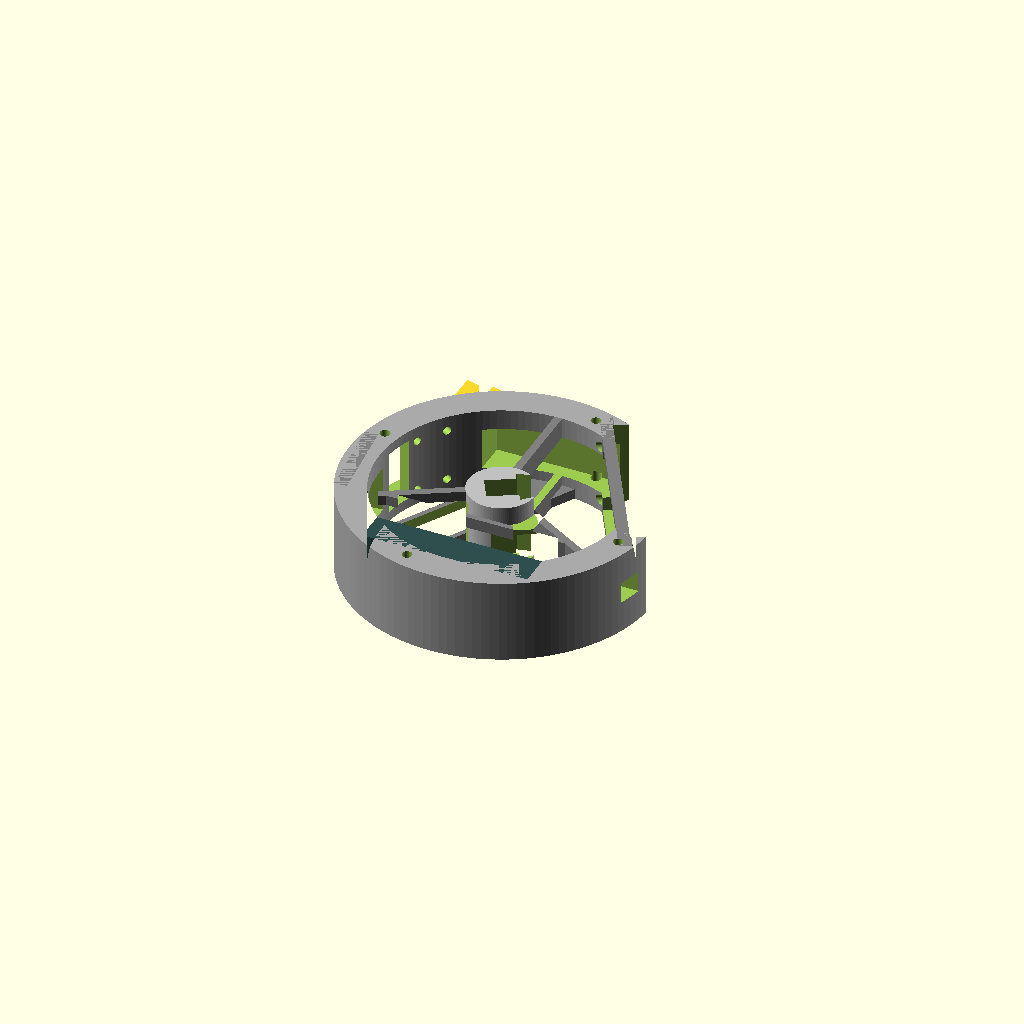
Cell 1: rendered with the file's own defaults.
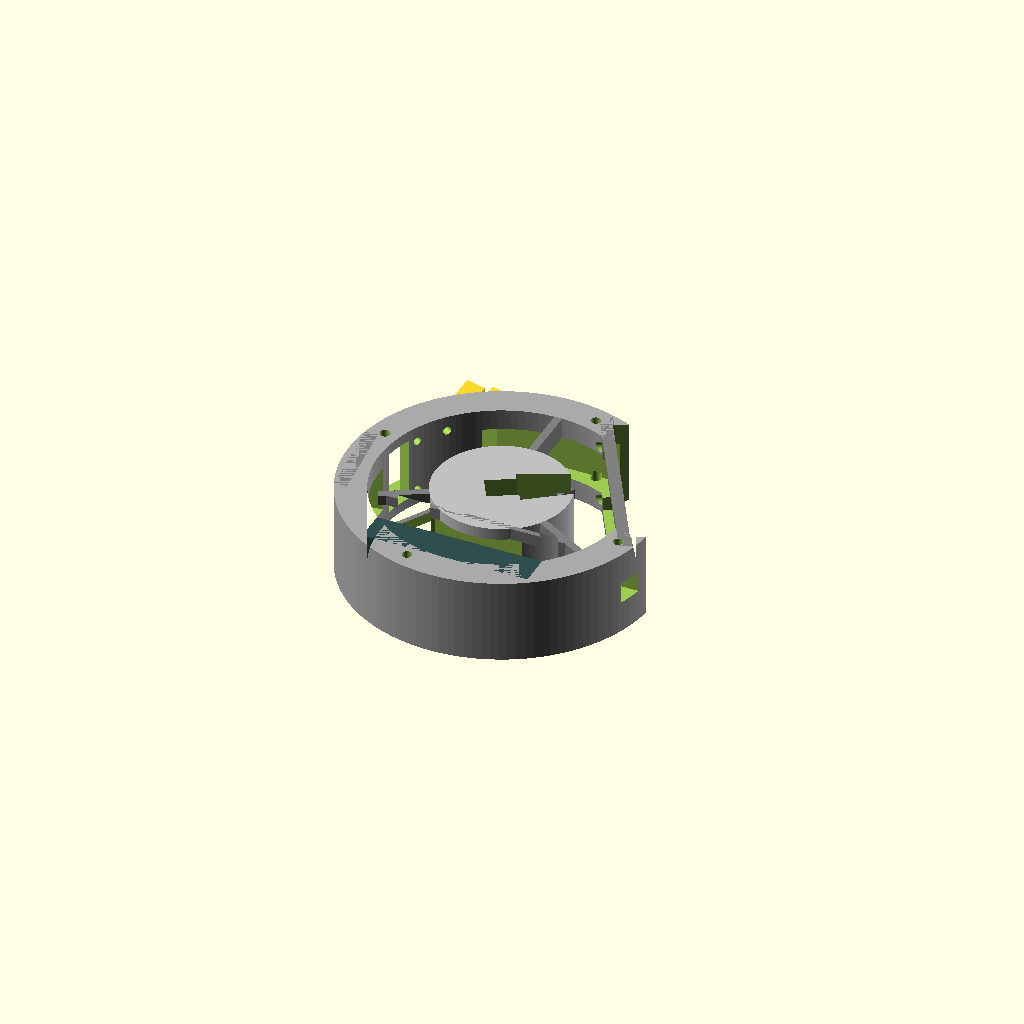
Cell 2: the same model with hub_outer_diameter = 52.
One fixed orthographic camera (rotation 55°, 0°, 25°; colour scheme Cornfield) for every cell.
OpenSCAD source file cad/stator_ring.scad:
// ==========================================
// GLOBAL PARAMETERS
// ==========================================
hub_outer_diameter    = 26;  // Outer diameter of the central hub
hub_rotation          = 30;  // Rotation of the inner hub and its features (degrees)
hub_depth             = 33;   

// Shroud (Outer Cylinder) Variables
shroud_width          = 33;  // Width of the outer cylinder (Z-axis)
shroud_outer_diameter = 120;
shroud_thickness      = 12;  // Thickness of the outer wall
shroud_inner_diameter = shroud_outer_diameter - (shroud_thickness * 2); 
webbing_depth         = shroud_width; 

strut_thickness       = 3;   // Width of the 3 radial connecting struts

// ==========================================
// SEGMENT SPECIFIC VARIABLES
// ==========================================

// --- TOP LEFT: CAMERA & PICO ---
// Camera Window (SUBTRACTIVE)
camera_window_length    = 25; 
camera_window_thickness = 12; 
camera_window_offset    = 65; 
camera_window_width     = 27; 

// Camera Cable Hole
camera_cable_length     = 12;   
camera_cable_thickness  = 10;   
camera_cable_offset     = 62;   
camera_cable_width      = 25; 
camera_cable_x_offset   = 0;    
camera_cable_y_offset   = -15;  
camera_cable_z_offset   = 0;    

// Pi Pico Components Bay (FLIPPED TO A HORIZONTAL SHELF)
pico_shelf_width     = 90;    // Width of the shelf (tangential span)
pico_shelf_thickness = 4;     // Z-axis thickness
pico_shelf_offset    = 18;    // Radial distance from center to inner edge
pico_shelf_depth     = 20;    // Radial depth
pico_shelf_z_offset  = -14.5; // Vertical placement along the Z-axis

// --- TOP RIGHT: SCREEN & PI ZERO ---
// Screen Components Bay Brace
screen_brace_length    = 80;
screen_brace_thickness = 5;
screen_brace_offset    = 43.5;

// Screen Bay Window (SUBTRACTIVE)
screen_window_length    = 70;
screen_window_thickness = 27;
screen_window_offset    = 70;
screen_window_width     = 34;   

// Pi Zero Access Hole (SUBTRACTIVE)
pi_access_length    = 52;
pi_access_width     = 28; 
pi_access_thickness = 10; 
pi_access_offset    = screen_brace_offset + 2;

// --- TOP & BOTTOM: CABLE ROUTING ---
// Pi Zero Top Cable Routing Hole (SUBTRACTIVE)
top_routing_length    = 53;   
top_routing_thickness = 37;    
top_routing_offset    = -16;   // Negative pushes it through center to the Top
top_routing_width     = 16.8; 
top_routing_x_offset  = 00;    
top_routing_y_offset  = 0;    
top_routing_z_offset  = 0;    

// Pi Zero Bottom Cable Routing Hole (SUBTRACTIVE)
bottom_routing_length    = 20;   
bottom_routing_thickness = 25;    // Shortened to avoid the lead pellet compartment
bottom_routing_offset    = 45;    // Ends safely at R=42 (Pellet box starts at 48)
bottom_routing_width     = 16.8; 
bottom_routing_x_offset  = 42;    
bottom_routing_y_offset  = 20;    
bottom_routing_z_offset  = 0;  

// Power Switch Hole (SUBTRACTIVE)
power_switch_length    = 10;   
power_switch_thickness = 9.1;    
power_switch_offset    = 50;    // +5mm offset applied here (45 + 5)
power_switch_width     = 8.4; 
power_switch_x_offset  = 55;    
power_switch_y_offset  = 30;    
power_switch_z_offset  = 0; 

// --- BOTTOM: COMPONENTS & BATTERY ---
// Bottom Components Bay Brace
bottom_brace_length    = 75;
bottom_brace_thickness = 2;
bottom_brace_offset    = 22;

// Battery Bottom Brace Cutout
battery_cutout_length    = 65;  
battery_cutout_height    = 24;  
battery_cutout_thickness = 10;  // Increased thickness to ensure a clean boolean punch 
battery_cutout_x_offset  = 3.5;   
battery_cutout_y_offset  = 0;   
battery_cutout_z_offset  = 0;   

// Battery Cable Routing Cavities
battery_cavity_radius = 0;      
battery_cavity_depth  = 10;     
battery_cavity_angles = [210, 330]; 

// Battery Strut Cable Hole (Bottom Left)
strut_hole_length   = 43;  
strut_hole_width    = 16;  
strut_hole_height   = 25;  
strut_hole_dist     = 26;  
strut_hole_angle    = 210; 
strut_hole_x_offset = 8;   
strut_hole_y_offset = 0;   
strut_hole_z_offset = 0;   

// --- BOTTOM LEFT: BNO055 SENSOR ---
bno055_rotation        = 186;   // Single variable to move all BNO055 objects

// BNO055 Components Bay Brace
bno055_brace_length    = 34;    
bno055_brace_thickness = 5;
bno055_brace_offset    = 57.5;  // Positioned directly in the middle of the strut (r=13 to r=48)

// BNO055 Bay Window (SUBTRACTIVE)
bno055_window_length    = 30;   // Cutout to leave the back exposed
bno055_window_thickness = 7;   
bno055_window_offset    = 60.5;
bno055_window_width     = 25;   // Z-height of the exposed window

// BNO055 Access Hole (Cross Shape +)
// Horizontal slot (wider than mount Y spacing of 20.32mm, shorter than Z spacing of 15.24mm)
bno055_cross_h_length    = 28;   
bno055_cross_h_width     = 0;    
// Vertical slot (narrower than mount Y spacing of 20.32mm, taller than Z spacing of 15.24mm)
bno055_cross_v_length    = 15.5;    
bno055_cross_v_width     = 18;   
bno055_cross_thickness   = 15;   // Deep enough to punch completely through the wall
bno055_cross_offset      = 57.5; // Same base offset as the brace

// BNO055 Mounts
bno055_mount_spacing_y = 20.32; // Tangential metric spacing for Adafruit board (longer side)
bno055_mount_spacing_z = 15.24; // Z-axis metric spacing (shorter side)
bno055_mount_hole_dia  = 3.2;   // Matches the camera mount hole size
bno055_mount_depth     = 12;
bno055_mount_dist      = 55;  // Middle of the strut
bno055_mount_z_offset  = 0;


// --- BOTTOM: LEAD BALL COMPARTMENT ---
ball_wall_height_front = 12.5;  
ball_wall_height_back  = 12.5;  
ball_wall_thickness    = 20;     
ball_wall_width        = 65;    
ball_wall_z_spacing    = 33;    

// Lead Ball Compartment Pocket (SHROUD CARVE)
ball_pocket_depth    = 15;  
ball_pocket_width    = 60;  
ball_pocket_height   = 22;  
ball_pocket_x_offset = -15; 
ball_pocket_y_offset = 0;   
ball_pocket_z_offset = 0;   

// ==========================================
// MOTOR & LAZY SUSAN PARAMETERS
// ==========================================
motor_width          = 11.8;
motor_height         = 10;  
motor_depth          = 30;   
motor_z_offset       = 16;   
dovetail_cap_expand  = 0.4; 

// Motor Enclosure Clearance Parameters
cap_cutout_depth  = 1.2;  
cap_cutout_length = 8.0;  
cap_cutout_width  = 18.0; 
cap_cutout_offset = 0;    

hub_cutout_depth  = 1.2;  
hub_cutout_length = 18.0; 
hub_cutout_width  = 16.0; 
hub_cutout_offset = 0;    

// Motor Cable Routing Hole
motor_cable_hole_width    = 20; // thickness
motor_cable_hole_length   = 9;  
motor_cable_hole_height   = 18; 
motor_cable_hole_rotation = 0;  
motor_cable_hole_x_offset = 5;  
motor_cable_hole_y_offset = -9.4; 
motor_cable_hole_z_offset = 0;  

// Lazy Susan Mounts
lazy_susan_hole_spacing  = 75.8; 
lazy_susan_hole_diameter = 4;  
lazy_susan_hole_depth    = 10;   
lazy_susan_rotation      = -14;  

// ==========================================
// MOUNTING HOLES PARAMETERS
// ==========================================
// Camera Mounts (Top Left)
camera_mount_spacing_x = 12.5;
camera_mount_spacing_y = 21;
camera_mount_hole_dia  = 3.2;  
camera_mount_depth     = 11;
camera_mount_rot       = 150;  
camera_mount_dist      = 52;   
camera_mount_x_offset  = 0;    
camera_mount_y_offset  = -3;   
camera_mount_z_offset  = 0;    

// Screen Mounts (Top Right)
screen_mount_spacing_x = 58;
screen_mount_spacing_y = 23;
screen_mount_hole_dia  = 4.2;  
screen_mount_depth     = 15;
screen_mount_rot       = 30;   
screen_mount_dist      = screen_brace_offset;
screen_mount_z_offset  = 0;

// Pi Pico Mounts (Top Left Shelf)
pico_mount_spacing_x = 11.4; 
pico_mount_spacing_y = 47;   
pico_mount_hole_dia  = 3;    
pico_mount_depth     = 10;   
pico_cutout_width    = 16;   
pico_cutout_length   = 40;   
pico_mount_rot       = 150;  
pico_mount_dist      = pico_shelf_offset + (pico_shelf_depth / 2); 
pico_mount_z_offset  = pico_shelf_z_offset; 

// Regulator Mounts (Radial Strut)
regulator_mount_spacing  = 20.5; 
regulator_mount_hole_dia = 3;    
regulator_mount_depth    = 5;    
regulator_mount_angle    = 330;  
regulator_mount_dist     = 26;   
regulator_mount_z_offset = 0;    

$fn = 120;

// ==========================================
// MODULE DEFINITIONS
// ==========================================
module BraceSegment(rot, length, thickness, distance_from_center) {
    rotate([0, 0, rot])
    translate([distance_from_center - thickness, -length/2])
    square([thickness, length]);
}

module ShelfSegment(rot, width, depth, thickness, distance_from_center, z_offset) {
    rotate([0, 0, rot])
    translate([distance_from_center + (depth / 2), 0, z_offset])
    cube([depth, width, thickness], center = true);
}

module MotorDovetailTrench() {
    linear_extrude(height = motor_depth, center = true) {
        polygon(points=[
            [-motor_width/2, -motor_height/2],
            [motor_width/2, -motor_height/2],
            [motor_width/2, -8.2], 
            [hub_outer_diameter/2 + 1, -motor_width/2], 
            [hub_outer_diameter/2 + 1, motor_width/2],
            [motor_width/2, 8.2],
            [motor_width/2, motor_height/2],
            [-motor_width/2, motor_height/2]
        ]);
    }
}

module DovetailCap() {
    cap_tol = 0.15; 
    exp = dovetail_cap_expand / 2; 
    cap_length = (hub_depth / 2) - (motor_z_offset - (motor_depth / 2));
    
    difference() {
        intersection() {
            linear_extrude(height = cap_length) {
                polygon([
                    [0, -8.2 + cap_tol - exp],
                    [7.8, -6.2 + cap_tol - exp],
                    [7.8, 6.2 - cap_tol + exp],
                    [0, 8.2 - cap_tol + exp]
                ]);
            }
            translate([-motor_width/2, 0, -1]) 
                cylinder(d = hub_outer_diameter, h = cap_length + 2);
        }
        
        translate([(cap_cutout_depth/2) - 0.1 + cap_cutout_offset, 0, (cap_cutout_length/2) - 0.1])
            cube([cap_cutout_depth + 0.2, cap_cutout_width, cap_cutout_length + 0.2], center = true);
    }
}

module MountingHolesRect(spacing_length, spacing_height, hole_dia, hole_depth) {
    for (y = [-spacing_length/2, spacing_length/2]) {
        for (z = [-spacing_height/2, spacing_height/2]) {
            translate([0, y, z])
            rotate([0, 90, 0]) 
            cylinder(d = hole_dia, h = hole_depth, center = true);
        }
    }
}

module MountingHolesZ(spacing_x, spacing_y, hole_dia, hole_depth) {
    for (x = [-spacing_x/2, spacing_x/2]) {
        for (y = [-spacing_y/2, spacing_y/2]) {
            translate([x, y, 0])
            cylinder(d = hole_dia, h = hole_depth, center = true);
        }
    }
}

module MountingHolesDiagonalY(diagonal_dist, hole_dia, hole_depth) {
    offset_val = (diagonal_dist / 2) * cos(45);
    
    translate([offset_val, 0, offset_val])
    rotate([90, 0, 0])
    cylinder(d = hole_dia, h = hole_depth, center = true);

    translate([-offset_val, 0, -offset_val])
    rotate([90, 0, 0])
    cylinder(d = hole_dia, h = hole_depth, center = true);
}

// ==========================================
// MAIN GEOMETRY (STATOR)
// ==========================================
difference() {
    union() {
        // 1. Central Hub
        color("silver")
        rotate([0, 0, hub_rotation])
        linear_extrude(height = hub_depth, center = true) {
            circle(d = hub_outer_diameter);
        }

        // 2a. Outer Shroud (Cylinder)
        color("darkgray")
        linear_extrude(height = shroud_width, center = true) {
            difference() {
                circle(d = shroud_outer_diameter);
                circle(d = shroud_inner_diameter);
            }
        }

        // 2b. Structural Webbing (Internal Struts and Vertical Braces)
        color("gray")
        linear_extrude(height = webbing_depth, center = true) {
            union() {
                // Radial Struts
                eps = 0.1; 
                for (i = [0 : 2]) {
                    rotate([0, 0, 90 + (i * 120)])
                    translate([(hub_outer_diameter/2) - eps, -(strut_thickness / 2)]) 
                    square([(shroud_inner_diameter/2) - (hub_outer_diameter/2) + (2 * eps), strut_thickness]);
                }
                
                // Components Bay: Top Right
                BraceSegment(30, screen_brace_length, screen_brace_thickness, screen_brace_offset);
                
                // Components Bay: Bottom
                BraceSegment(270, bottom_brace_length, bottom_brace_thickness, bottom_brace_offset);
                
                // Components Bay: Bottom Left (BNO055 Brace)
                BraceSegment(bno055_rotation, bno055_brace_length, bno055_brace_thickness, bno055_brace_offset);
            }
        }
        
        // 2c. Flipped Components Bay: Top Left (Horizontal Shelf)
        color("gray")
        ShelfSegment(150, pico_shelf_width, pico_shelf_depth, pico_shelf_thickness, pico_shelf_offset, pico_shelf_z_offset);
        
        // 2d. Lead Ball Compartment Walls (Bottom)
        color("darkslategray") {
            z_pos_front = ((ball_wall_z_spacing / 2) - (ball_wall_thickness / 2));
            rotate([0, 0, 270]) 
            translate([(shroud_inner_diameter/2) - (ball_wall_height_front/2), 0, z_pos_front])
                cube([ball_wall_height_front, ball_wall_width, ball_wall_thickness], center = true);

            z_pos_back = -((ball_wall_z_spacing / 2) - (ball_wall_thickness / 2));
            rotate([0, 0, 270]) 
            translate([(shroud_inner_diameter/2) - (ball_wall_height_back/2), 0, z_pos_back])
                cube([ball_wall_height_back, ball_wall_width, ball_wall_thickness], center = true);
        }
    }

    // --- HUB SUBTRACTIONS ---
    rotate([0, 0, hub_rotation]) {
        translate([0, 0,  motor_z_offset]) MotorDovetailTrench();
        translate([0, 0, -motor_z_offset]) MotorDovetailTrench();

        translate([motor_cable_hole_x_offset, motor_cable_hole_y_offset, motor_cable_hole_z_offset])
            rotate([0, 0, motor_cable_hole_rotation])
            cube([motor_cable_hole_width, motor_cable_hole_length, motor_cable_hole_height], center = true);
            
        translate([-motor_width/2 - (hub_cutout_depth/2) + hub_cutout_offset, 0, 0])
            cube([hub_cutout_depth + 0.1, hub_cutout_width, hub_cutout_length], center = true);
    }

    // --- LAZY SUSAN HOLES ---
    eps = 0.1; 
    lazy_susan_radius = lazy_susan_hole_spacing / sqrt(2);
    rotate([0, 0, lazy_susan_rotation]) {
        for (pos = [ [0, lazy_susan_radius], [0, -lazy_susan_radius], [lazy_susan_radius, 0], [-lazy_susan_radius, 0] ]) {
            translate([pos[0], pos[1], (shroud_width / 2) - lazy_susan_hole_depth + eps])
            cylinder(h = lazy_susan_hole_depth + eps, d = lazy_susan_hole_diameter);

            translate([pos[0], pos[1], -(shroud_width / 2) - eps])
            cylinder(h = lazy_susan_hole_depth + eps, d = lazy_susan_hole_diameter);
        }
    }

    // --- TOP RIGHT SUBTRACTIONS ---
    // Screen Bay
    linear_extrude(height = screen_window_width, center = true) {
        BraceSegment(30, screen_window_length, screen_window_thickness, screen_window_offset);
    }
    // Pi Zero Access Hole
    linear_extrude(height = pi_access_width, center = true) {
        BraceSegment(30, pi_access_length, pi_access_thickness, pi_access_offset);
    }
    // Screen Mounting Holes
    rotate([0, 0, screen_mount_rot]) {
        translate([screen_mount_dist, 0, screen_mount_z_offset])
        MountingHolesRect(screen_mount_spacing_x, screen_mount_spacing_y, screen_mount_hole_dia, screen_mount_depth);
    }
    
    // --- TOP LEFT SUBTRACTIONS ---
    // Camera Cable Subtraction
    translate([camera_cable_x_offset, camera_cable_y_offset, camera_cable_z_offset]) {
        linear_extrude(height = camera_cable_width, center = true) {
            BraceSegment(150, camera_cable_length, camera_cable_thickness, camera_cable_offset);
        }
    }
    // Camera Window Subtraction
    linear_extrude(height = camera_window_width, center = true) {
        BraceSegment(150, camera_window_length, camera_window_thickness, camera_window_offset);
    }
    // Camera Mounting Holes
    rotate([0, 0, camera_mount_rot]) {
        translate([camera_mount_dist + camera_mount_x_offset, camera_mount_y_offset, camera_mount_z_offset])
        MountingHolesRect(camera_mount_spacing_x, camera_mount_spacing_y, camera_mount_hole_dia, camera_mount_depth);
    }
    // Pi Pico Mounting Holes & Cutout
    rotate([0, 0, pico_mount_rot]) {
        translate([pico_mount_dist, 0, pico_mount_z_offset]) {
            MountingHolesZ(pico_mount_spacing_x, pico_mount_spacing_y, pico_mount_hole_dia, pico_mount_depth);
            cube([pico_cutout_width, pico_cutout_length, pico_mount_depth + 2], center = true);
        }
    }

    // --- ROUTING HOLES (TOP & BOTTOM) ---
    // Top Cable Routing Hole Subtraction
    translate([top_routing_x_offset, top_routing_y_offset, top_routing_z_offset]) {
        linear_extrude(height = top_routing_width, center = true) {
            BraceSegment(270, top_routing_length, top_routing_thickness, top_routing_offset);
        }
    }
    // Bottom Cable Routing Hole Subtraction
    translate([bottom_routing_x_offset, bottom_routing_y_offset, bottom_routing_z_offset]) {
        linear_extrude(height = bottom_routing_width, center = true) {
            BraceSegment(270, bottom_routing_length, bottom_routing_thickness, bottom_routing_offset);
        }
    }
    // Power Switch Hole Subtraction
    translate([power_switch_x_offset, power_switch_y_offset, power_switch_z_offset]) {
        linear_extrude(height = power_switch_width, center = true) {
            BraceSegment(270, power_switch_length, power_switch_thickness, power_switch_offset);
        }
    }

    // --- BOTTOM SUBTRACTIONS ---
    // Battery Bottom Brace Cutout
    rotate([0, 0, 270]) {
        translate([bottom_brace_offset - (bottom_brace_thickness / 2) + battery_cutout_x_offset, battery_cutout_y_offset, battery_cutout_z_offset])
        cube([battery_cutout_thickness, battery_cutout_length, battery_cutout_height], center = true);
    }
    // Lead Ball Compartment Pocket
    rotate([0, 0, 270]) {
        translate([(shroud_inner_diameter/2) + (ball_pocket_depth/2) - 0.1 + ball_pocket_x_offset, ball_pocket_y_offset, ball_pocket_z_offset])
        cube([ball_pocket_depth + 0.2, ball_pocket_width, ball_pocket_height], center = true);
    }
    // Battery Cable Routing Cavities
    for (angle = battery_cavity_angles) {
        rotate([0, 0, angle]) {
            translate([shroud_inner_diameter/2, 0, shroud_width/2])
                cylinder(r = battery_cavity_radius, h = battery_cavity_depth * 2, center = true);
            translate([shroud_inner_diameter/2, 0, -shroud_width/2])
                cylinder(r = battery_cavity_radius, h = battery_cavity_depth * 2, center = true);
        }
    }
    // Battery Strut Cable Hole (Bottom Left)
    rotate([0, 0, strut_hole_angle]) {
        translate([strut_hole_dist + strut_hole_x_offset, strut_hole_y_offset, strut_hole_z_offset])
        cube([strut_hole_length, strut_hole_width, strut_hole_height], center = true);
    }
    // Regulator Mounting Holes (Radial Strut)
    rotate([0, 0, regulator_mount_angle]) {
        translate([regulator_mount_dist, 0, regulator_mount_z_offset])
        MountingHolesDiagonalY(regulator_mount_spacing, regulator_mount_hole_dia, regulator_mount_depth);
    }
    
    // --- BOTTOM LEFT SUBTRACTIONS (BNO055) ---
    // BNO055 Bay Window
    linear_extrude(height = bno055_window_width, center = true) {
        BraceSegment(bno055_rotation, bno055_window_length, bno055_window_thickness, bno055_window_offset);
    }
    
    // BNO055 Access Hole (Cross Shape +)
    // Horizontal cut
    linear_extrude(height = bno055_cross_h_width, center = true) {
        BraceSegment(bno055_rotation, bno055_cross_h_length, bno055_cross_thickness, bno055_cross_offset);
    }
    // Vertical cut
    linear_extrude(height = bno055_cross_v_width, center = true) {
        BraceSegment(bno055_rotation, bno055_cross_v_length, bno055_cross_thickness, bno055_cross_offset);
    }

    // BNO055 Mounting Holes
    rotate([0, 0, bno055_rotation]) {
        translate([bno055_mount_dist, 0, bno055_mount_z_offset])
        MountingHolesRect(bno055_mount_spacing_y, bno055_mount_spacing_z, bno055_mount_hole_dia, bno055_mount_depth);
    }
}

// Generate Dovetail Caps
translate([-40, 70, -shroud_width/2]) DovetailCap();
translate([-50, 70, -shroud_width/2]) DovetailCap();
Customizer parameters (derived from the source; name, type, default, range or options):
hub_outer_diameter: number, default 26
hub_rotation: number, default 30
hub_depth: number, default 33
shroud_width: number, default 33
shroud_outer_diameter: number, default 120
shroud_thickness: number, default 12
strut_thickness: number, default 3
camera_window_length: number, default 25
camera_window_thickness: number, default 12
camera_window_offset: number, default 65
camera_window_width: number, default 27
camera_cable_length: number, default 12
camera_cable_thickness: number, default 10
camera_cable_offset: number, default 62
camera_cable_width: number, default 25
camera_cable_x_offset: number, default 0
camera_cable_y_offset: number, default -15
camera_cable_z_offset: number, default 0
pico_shelf_width: number, default 90
pico_shelf_thickness: number, default 4
pico_shelf_offset: number, default 18
pico_shelf_depth: number, default 20
pico_shelf_z_offset: number, default -14.5
screen_brace_length: number, default 80
screen_brace_thickness: number, default 5
screen_brace_offset: number, default 43.5
screen_window_length: number, default 70
screen_window_thickness: number, default 27
screen_window_offset: number, default 70
screen_window_width: number, default 34
pi_access_length: number, default 52
pi_access_width: number, default 28
pi_access_thickness: number, default 10
top_routing_length: number, default 53
top_routing_thickness: number, default 37
top_routing_offset: number, default -16
top_routing_width: number, default 16.8
top_routing_x_offset: number, default 0
top_routing_y_offset: number, default 0
top_routing_z_offset: number, default 0
bottom_routing_length: number, default 20
bottom_routing_thickness: number, default 25
bottom_routing_offset: number, default 45
bottom_routing_width: number, default 16.8
bottom_routing_x_offset: number, default 42
bottom_routing_y_offset: number, default 20
bottom_routing_z_offset: number, default 0
power_switch_length: number, default 10
power_switch_thickness: number, default 9.1
power_switch_offset: number, default 50
power_switch_width: number, default 8.4
power_switch_x_offset: number, default 55
power_switch_y_offset: number, default 30
power_switch_z_offset: number, default 0
bottom_brace_length: number, default 75
bottom_brace_thickness: number, default 2
bottom_brace_offset: number, default 22
battery_cutout_length: number, default 65
battery_cutout_height: number, default 24
battery_cutout_thickness: number, default 10
battery_cutout_x_offset: number, default 3.5
battery_cutout_y_offset: number, default 0
battery_cutout_z_offset: number, default 0
battery_cavity_radius: number, default 0
